Run: headless pygame with SDL's dummy video driver; simulated clock (each Clock.tick advances the game by its frame time, no real sleeping); random seed 0; keys injected as events and as key.get_pressed() state; no mouse input.
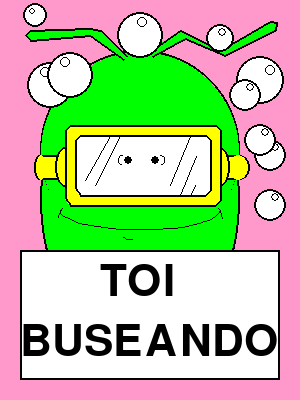
Frame 1 of 4 · flips 1–60 · no input
Frame 2 of 4 · flips 61–180 · tapped SPACE, RETURN · held RIGHT (→), D · screen unchanged from frame 1, image omitted
Frame 3 of 4 · flips 181–300 · held DOWN (↓), S · screen unchanged from frame 2, image omitted
Frame 4 of 4 · flips 301–420 · held LEFT (←), A, UP (↑), W · screen unchanged from frame 3, image omitted

The pygame program that drew these frames:

import pygame, sys
from pygame.locals import *

AMPLE = 300
ALT = 400
TAMANY = (AMPLE,ALT)
RED = (255,0,0)
GREEN = (0,255,0)
BLUE = (0,0,255)
INDIGO = (75, 0, 130)
ORANGE = (255, 165, 0)
YELLOW = (255,255,0)
VIOLET = (148,0,211)
GREY = (128,128,128)
MARRON = (128,0,0)
BLACK = (0,0,0)
OLIVE = (134,139,73)
CYAN = (0,255,255)
PINK = (255,153,204)
MAGENTA = (255,0,255)
TAN = (210,180,140)
TEAL = (0,128,128)
WHITE = (255,255,255)

pygame.init()
pantalla = pygame.display.set_mode(TAMANY)
pygame.display.set_caption('TOI BUSEANDO')
i = 1
d = 1
while True: # main game loop
    for event in pygame.event.get():
        if event.type == QUIT:
            pygame.quit()
            sys.exit()

    pantalla.fill(WHITE)
    # BACKGROUND
    pygame.draw.rect(pantalla, PINK,(0,0,300,400))
    pygame.draw.ellipse(pantalla, BLACK, (34, 155, 10, 25), 2)
    # BODY
    pygame.draw.ellipse(pantalla,GREEN,(40,50,200,300))
    pygame.draw.circle(pantalla, BLACK, (140, 150), 100, 2)
    pygame.draw.ellipse(pantalla, BLACK, (40, 50, 200, 300),2)
    pygame.draw.circle(pantalla, GREEN, (140, 150), 98)
    pygame.draw.circle(pantalla, GREEN, (140, 152), 99)
    # GLASS
    pygame.draw.rect(pantalla, YELLOW, (220, 155, 20, 25))
    pygame.draw.rect(pantalla, BLACK, (220, 155, 20, 25), 2)
    pygame.draw.rect(pantalla, YELLOW, (40,155,20,25))
    pygame.draw.rect(pantalla, BLACK, (40, 155, 20, 25),2)

    pygame.draw.ellipse(pantalla, BLACK, (230, 155, 20, 25), 2)
    pygame.draw.ellipse(pantalla, YELLOW, (228, 155, 20, 25))

    pygame.draw.ellipse(pantalla, YELLOW, (36, 155, 10, 25))
    pygame.draw.ellipse(pantalla, BLACK, (36, 155, 10, 25), 2)
    pygame.draw.ellipse(pantalla, YELLOW, (36, 155, 10, 25))
    pygame.draw.ellipse(pantalla, YELLOW,(55,147,20,40))
    pygame.draw.ellipse(pantalla, BLACK, (55, 147, 20, 40),2)
    pygame.draw.ellipse(pantalla, YELLOW, (210, 147, 20, 40))
    pygame.draw.ellipse(pantalla, BLACK, (210, 147, 20, 40), 2)
    pygame.draw.polygon(pantalla, YELLOW,((65, 130), (70, 125), (215, 125), (220, 130), (220, 200), (215, 205), (70, 205), (65, 198)))
    pygame.draw.polygon(pantalla, BLACK,((65, 130), (70, 125), (215, 125), (220, 130), (220, 200), (215, 205), (70, 205), (65, 198)),2)
    pygame.draw.polygon(pantalla, WHITE,
                        ((75, 140), (80, 135), (205, 135), (210, 140), (210, 190), (205, 195), (80, 195), (75, 188)))
    pygame.draw.polygon(pantalla, BLACK,((75, 140), (80, 135), (205, 135), (210, 140), (210, 190), (205, 195), (80, 195), (75, 188)),2)

    # ANTENNAS
    pygame.draw.polygon(pantalla, GREEN, ((130,60),(100,30),(90,28),(30,30),(25,35),(30,40),(90,35),(125,60)))
    pygame.draw.polygon(pantalla, BLACK,
                        ((130, 60), (100, 30), (90, 28), (30, 30), (25, 35), (30, 40), (90, 35), (125, 60)),2)
    pygame.draw.polygon(pantalla, GREEN,
                        ((140, 58), (180, 30), (220,50),(270,21),(276,22),(275,30),(225,55),(185,38),(145, 60)))
    pygame.draw.polygon(pantalla, BLACK,
                        ((140, 58), (180, 30), (220, 50), (270, 21), (276, 22), (275, 30), (225, 55), (185, 38),
                         (145, 60)),2)

    pygame.draw.circle (pantalla,GREEN,(140,72),20)


    # TEXT SQUARE
    pygame.draw.rect(pantalla, WHITE,(20,250,260,130))
    pygame.draw.rect(pantalla, BLACK, (20, 250, 260, 130),2)


    # EYES
    pygame.draw.circle(pantalla, BLACK, (155, 160), 4)
    pygame.draw.circle(pantalla, BLACK, (128, 160), 4)
    pygame.draw.arc(pantalla, BLACK, (118,155,10,10),1.6,4.5)
    pygame.draw.arc(pantalla, BLACK, (155,155,10,10),5,1.4)
    # pygame.draw.circle(pantalla, BLACK, (155, 160), 4)

    # MOUTH
    pygame.draw.arc(pantalla, BLACK, (60,190,160,40),3.15,6.2,1)
    pygame.draw.arc(pantalla, BLACK, (120, 220, 20, 20), 4, 5, 1)
    pygame.draw.arc(pantalla, BLACK, (58, 200, 50, 40), 2.5, 3, 1)
    pygame.draw.arc(pantalla, BLACK, (172, 198, 50, 40), 0, 0.5, 1)
    # GLASS DETAILS

    pygame.draw.line(pantalla, BLACK,(110,136),(85,180))
    pygame.draw.line(pantalla, BLACK, (120, 136), (95, 185))

    pygame.draw.line(pantalla, BLACK, (190, 136), (170, 185))
    pygame.draw.line(pantalla, BLACK, (196, 156), (180, 195))
    pygame.draw.line(pantalla, BLACK, (195, 185), (190, 195))

    # BUBBLES
    pygame.draw.circle(pantalla, WHITE, (35,15),12)
    pygame.draw.circle(pantalla, BLACK, (35,15),12,2)
    pygame.draw.circle(pantalla, BLACK, (32,11),3,1)

    pygame.draw.circle(pantalla, WHITE, (50,85),23)
    pygame.draw.circle(pantalla, BLACK, (50,85),23,2)
    pygame.draw.circle(pantalla, BLACK, (45,72),5,1)

    pygame.draw.circle(pantalla, WHITE, (70,75),23)
    pygame.draw.circle(pantalla, BLACK, (70,75),23,2)
    pygame.draw.circle(pantalla, BLACK, (65,62),5,1)

    pygame.draw.circle(pantalla, WHITE, (140,35),23)
    pygame.draw.circle(pantalla, BLACK, (140,35),23,2)
    pygame.draw.circle(pantalla, BLACK, (142,22),5,1)

    pygame.draw.circle(pantalla, WHITE, (220,38),14)
    pygame.draw.circle(pantalla, BLACK, (220,38),14,2)
    pygame.draw.circle(pantalla, BLACK, (222,32),4,1)

    pygame.draw.circle(pantalla, WHITE, (260, 80), 24)
    pygame.draw.circle(pantalla, BLACK, (260, 80), 24, 2)
    pygame.draw.circle(pantalla, BLACK, (270, 70), 5, 1)

    pygame.draw.circle(pantalla, WHITE, (245, 95), 16)
    pygame.draw.circle(pantalla, BLACK, (245, 95), 16, 2)
    pygame.draw.circle(pantalla, BLACK, (250, 87), 4, 1)

    pygame.draw.circle(pantalla, WHITE, (270, 155), 16)
    pygame.draw.circle(pantalla, BLACK, (270, 155), 16, 2)
    pygame.draw.circle(pantalla, BLACK, (275, 147), 4, 1)

    pygame.draw.circle(pantalla, WHITE, (260, 140), 16)
    pygame.draw.circle(pantalla, BLACK, (260, 140), 16, 2)
    pygame.draw.circle(pantalla, BLACK, (265, 132), 4, 1)

    pygame.draw.circle(pantalla, WHITE, (270, 205), 16)
    pygame.draw.circle(pantalla, BLACK, (270, 205), 16, 2)
    pygame.draw.circle(pantalla, BLACK, (275, 197), 4, 1)

    #TEXT
    font = pygame.font.SysFont(None, 65)
    text1 = font.render("TOI", True, BLACK)
    text2 = font.render("BUSEANDO", True, BLACK)

    # dibuixem el text a la posició 200,200
    pantalla.blit(text1, (100, 260))
    pantalla.blit(text2, (20, 320))

    pygame.display.update()
